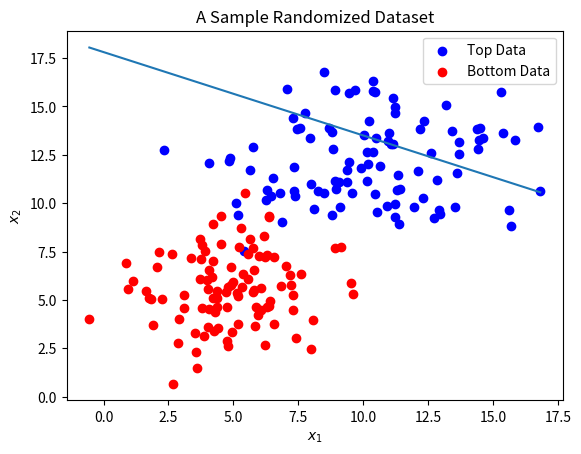

Python code for this plot:
# ex_regression.py

# Example code for linear regression in a simple dataset
# The difference from the class is that the data is not one-dimensional


import numpy as np
import matplotlib.pyplot as plt


def lin_regress(w0, X, Y):
	xtx_i = np.linalg.inv(np.matmul(X.T,X))
	W = np.matmul(np.matmul(xtx_i, X.T), Y)
	return W
    # A = np.matmul(xtx_i, X.T)
    # W = np.matmul(A,Y);
# 	# 
# def grad_des(w, x):


# def gradient():

# def error(x, xhat):
# 	return sigmoid(x-xhat)

def sigmoid(z):
	return 1/(1 + np.exp(-z))

# Data generation for use
n_pts = 100

# Fixing the seed for same random data generation every time
np.random.seed(0)
bias = np.ones(n_pts)

top_reg = [np.random.normal(10,3,n_pts), np.random.normal(12,2,n_pts), bias]
top_reg = np.array(top_reg).T
Y_top_reg = np.zeros((n_pts,1))

bot_reg = [np.random.normal(5,2,n_pts), np.random.normal(6,2,n_pts), bias]
bot_reg = np.array(bot_reg).T
Y_bot_reg = np.ones((n_pts,1))

data_X = np.vstack((top_reg,bot_reg))
data_Y = np.vstack((Y_top_reg, Y_bot_reg))



# Using the linear regression to model the system

w0 = np.random.normal(0,1,3) 

# Finds the optimal line that binary classifies the given data
w  = lin_regress(w0, data_X, data_Y)
w_range = np.array([ bot_reg[:,0].min(), top_reg[:,0].max() ])
lin_combs = np.matmul(data_X, w)

line = -w[2]/w[1] + w_range * (-w[0]/w[1])


probabilities = sigmoid(lin_combs)
print(probabilities)

plt.ion()
# Plotting the data
plt.scatter(top_reg[:,0],top_reg[:,1],color='b')
plt.scatter(bot_reg[:,0],bot_reg[:,1],color='r')
plt.plot(w_range, line)
plt.title('A Sample Randomized Dataset')
plt.legend(['Top Data','Bottom Data'])
plt.rc('text', usetex=True)
plt.xlabel('$x_1$')
plt.ylabel('$x_2$')
plt.show()
# plt.draw()
plt.pause(5)
# input('Press Enter to Continue')
